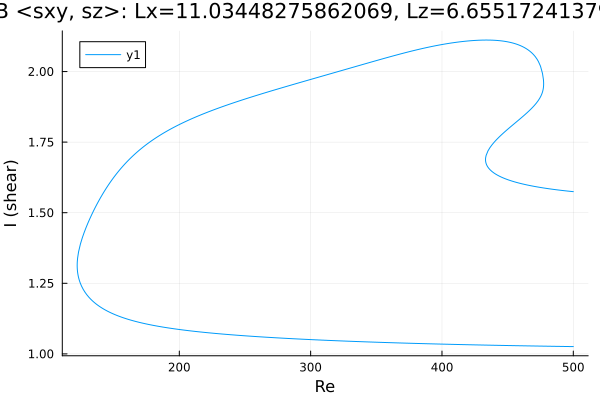

Data behind this chart, as committed beside it:
Re, shear
500.0, 1.026
499.9, 1.026
498.5, 1.026
497.1, 1.026
495.7, 1.026
494.3, 1.026
492.9, 1.026
491.5, 1.026
490, 1.026
488.6, 1.027
487.2, 1.027
485.8, 1.027
484.4, 1.027
483, 1.027
481.6, 1.027
480.1, 1.027
478.7, 1.027
477.3, 1.027
475.9, 1.027
474.5, 1.028
473.1, 1.028
471.7, 1.028
470.2, 1.028
468.8, 1.028
467.4, 1.028
466, 1.028
464.6, 1.028
463.2, 1.028
461.8, 1.029
460.3, 1.029
458.9, 1.029
457.5, 1.029
456.1, 1.029
454.7, 1.029
453.3, 1.029
451.9, 1.029
450.4, 1.03
449, 1.03
447.6, 1.03
446.5, 1.03
445.1, 1.03
443.6, 1.03
442.2, 1.03
440.8, 1.03
439.4, 1.031
438, 1.031
436.6, 1.031
435.2, 1.031
433.7, 1.031
432.3, 1.031
430.9, 1.031
429.5, 1.031
428.1, 1.032
426.7, 1.032
425.3, 1.032
423.8, 1.032
422.4, 1.032
421, 1.032
419.6, 1.032
418.2, 1.033
... 698 more rows
